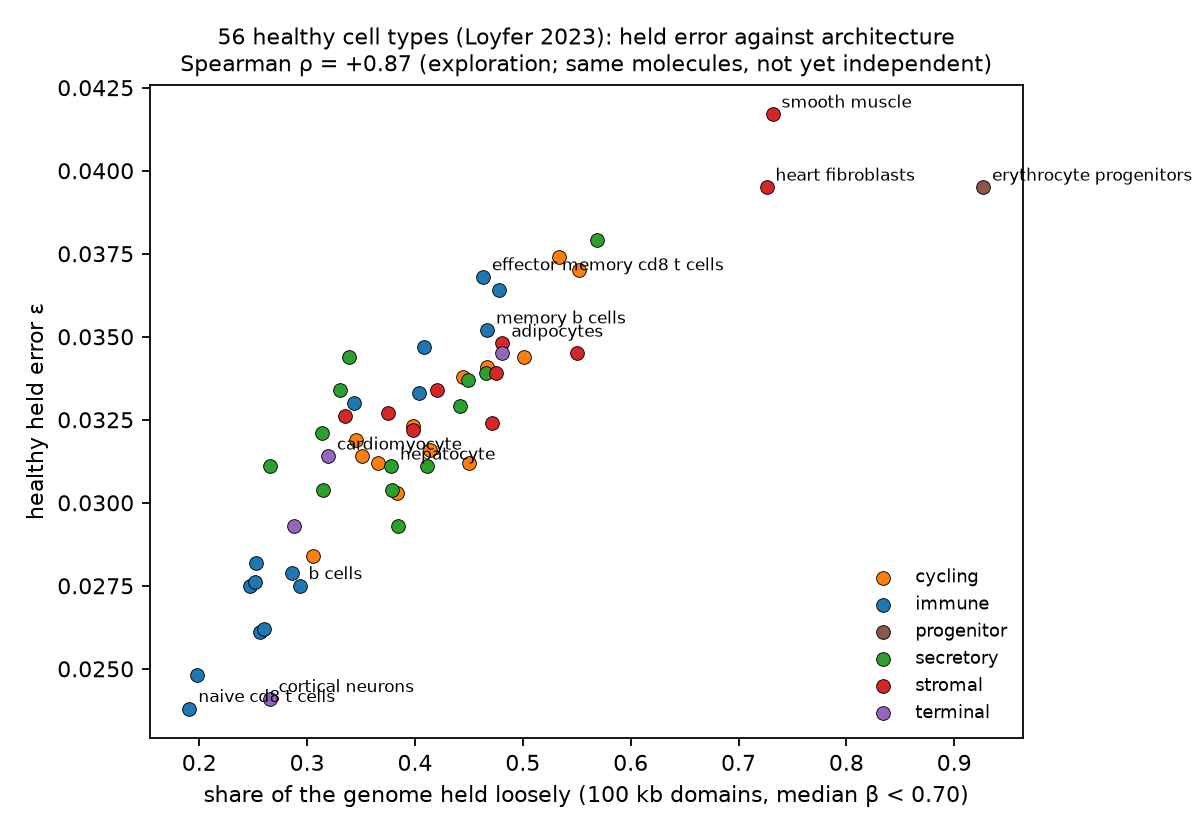

The data file committed next to this chart (first rows):
, klass, held_err, loose_share, fully_meth_share, identity_sites, samples
naive cd8 t cells, immune, 0.0238, 0.1909, 0.6038, 39049, 2
cortical neurons, terminal, 0.0241, 0.2653, 0.5177, 31736, 10
naive cd4 t cells, immune, 0.0248, 0.1978, 0.5988, 36901, 1
lung interstitial macrophages, immune, 0.0261, 0.2561, 0.5459, 33560, 3
lung alveolar macrophages, immune, 0.0262, 0.2598, 0.545, 36221, 2
nk cells, immune, 0.0275, 0.2471, 0.5286, 29582, 3
b cells, immune, 0.0275, 0.293, 0.502, 29632, 3
monocytes, immune, 0.0276, 0.2515, 0.5507, 38713, 3
colon macrophages, immune, 0.0279, 0.2856, 0.4964, 26956, 2
cd4 t cells, immune, 0.0282, 0.2524, 0.5314, 28409, 3
breast basal epithelium, cycling, 0.0284, 0.3054, 0.5065, 44497, 4
breast luminal epithelium, secretory, 0.0293, 0.3842, 0.4654, 27791, 3
oligodendrocytes, terminal, 0.0293, 0.2877, 0.5199, 42969, 4
fallopien tubes epithelium, cycling, 0.0303, 0.3829, 0.4672, 32191, 3
colon enteroendocrine, secretory, 0.0304, 0.3785, 0.4668, 40459, 3
pancreatic duct, secretory, 0.0304, 0.3144, 0.5067, 25259, 4
thyroid epithelium, secretory, 0.0311, 0.2652, 0.5312, 29814, 3
prostate epithelium, secretory, 0.0311, 0.4111, 0.4499, 24871, 4
hepatocyte, secretory, 0.0311, 0.3779, 0.491, 36593, 6
endometrium epithelium, cycling, 0.0312, 0.4503, 0.4429, 38826, 3
colon epithelium, cycling, 0.0312, 0.3654, 0.4797, 40265, 5
kidney glomerular epithelium, cycling, 0.0314, 0.3505, 0.4753, 23476, 2
cardiomyocyte, terminal, 0.0314, 0.3194, 0.4897, 41611, 6
lung alveolar epithelium, cycling, 0.0316, 0.4136, 0.437, 26325, 3
kidney tubular epithelium, cycling, 0.0319, 0.3455, 0.4768, 18376, 3
pancreatic beta, secretory, 0.0321, 0.3135, 0.4952, 36881, 3
vascular saphenous endothelium, stromal, 0.0322, 0.3979, 0.4376, 14737, 3
small intestine epithelium, cycling, 0.0323, 0.3983, 0.4577, 42287, 3
lung alveolar endothelium, stromal, 0.0324, 0.4715, 0.4152, 12663, 3
kidney tubular endothelium, stromal, 0.0326, 0.3355, 0.4761, 19264, 3
kidney glomerular endothelium, stromal, 0.0327, 0.3749, 0.4499, 13487, 3
gastric antrum epithelium, secretory, 0.0329, 0.4416, 0.4311, 37622, 3
t central memory cd4, immune, 0.033, 0.343, 0.4824, 31186, 3
cd8 t cells, immune, 0.0333, 0.4034, 0.4538, 29520, 3
pancreas endothelium, stromal, 0.0334, 0.4201, 0.4252, 10866, 4
pancreatic alpha, secretory, 0.0334, 0.3308, 0.4831, 33086, 3
gastric body epithelium, secretory, 0.0337, 0.449, 0.4268, 37110, 3
lung bronchus epithelium, cycling, 0.0338, 0.4441, 0.4241, 37923, 3
gastric fundus epithelium, secretory, 0.0339, 0.4655, 0.422, 36036, 3
aorta endothelium, stromal, 0.0339, 0.4748, 0.4136, 14865, 2
tongue epithelium, cycling, 0.0341, 0.4671, 0.4208, 43644, 4
pancreatic delta, secretory, 0.0344, 0.3385, 0.4727, 29316, 3
bladder epithelium, cycling, 0.0344, 0.5012, 0.4203, 36649, 5
striated muscle, terminal, 0.0345, 0.4811, 0.3849, 12274, 2
colon fibroblasts, stromal, 0.0345, 0.5502, 0.3548, 3840, 2
t effector cell cd8, immune, 0.0347, 0.4087, 0.4548, 36825, 3
adipocytes, stromal, 0.0348, 0.4811, 0.3888, 9630, 3
memory b cells, immune, 0.0352, 0.4669, 0.4292, 44991, 2
t effector memory cd4, immune, 0.0364, 0.4778, 0.4262, 34348, 3
effector memory cd8 t cells, immune, 0.0368, 0.4631, 0.4318, 39044, 2
tonsil pharyngeal epithelium, cycling, 0.037, 0.5522, 0.3822, 42771, 2
tonsil palatine epithelium, cycling, 0.0374, 0.5334, 0.3878, 44025, 3
pancreatic acinar, secretory, 0.0379, 0.5688, 0.3886, 37279, 4
erythrocyte progenitors, progenitor, 0.0395, 0.9269, 0.1292, 37302, 3
heart fibroblasts, stromal, 0.0395, 0.726, 0.3074, 45339, 4
smooth muscle, stromal, 0.0417, 0.7316, 0.2947, 27637, 5
